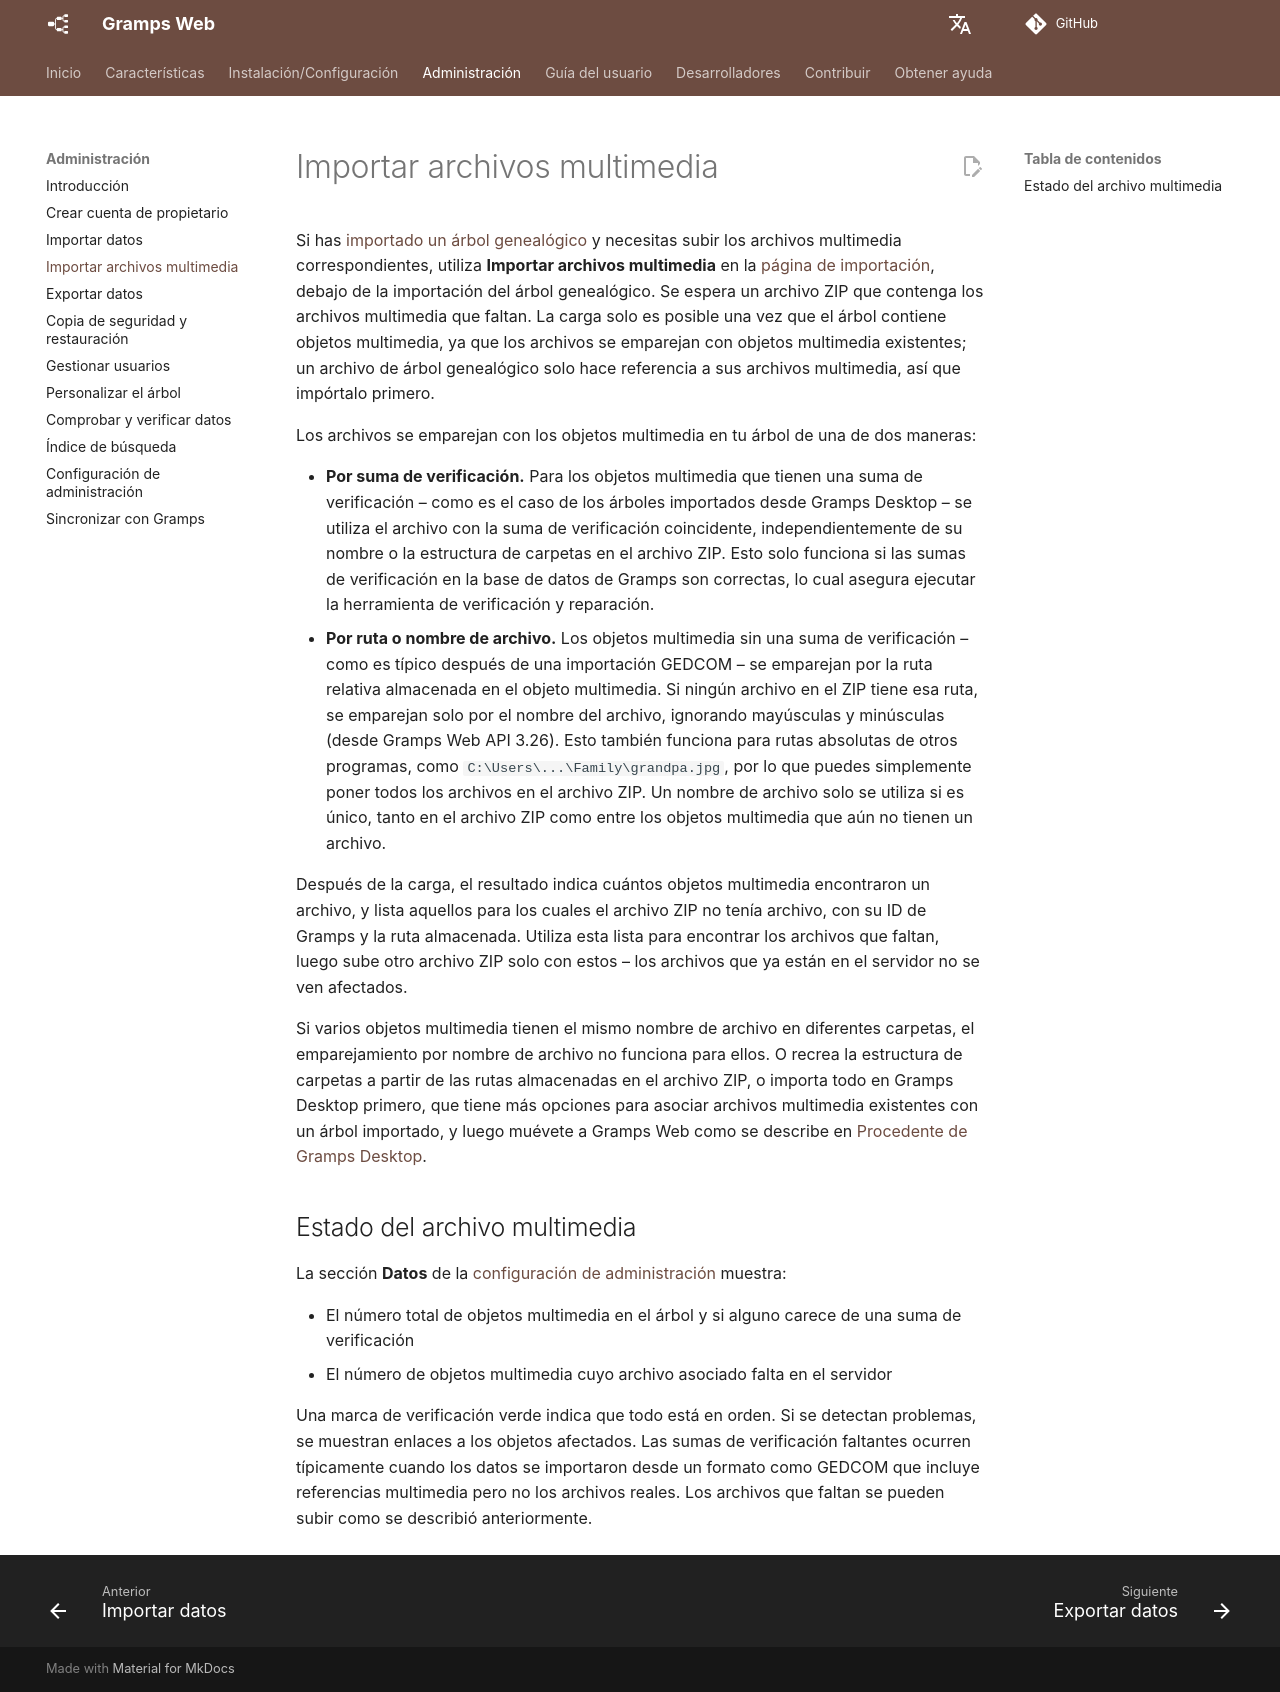

repository: gramps-project/gramps-web-docs · page: es/administration/import-media/index.html · generator: mkdocs

# Importar archivos multimedia

Si has [importado un árbol genealógico](import.md) y necesitas subir los archivos multimedia correspondientes, utiliza **Importar archivos multimedia** en la [página de importación](import.md), debajo de la importación del árbol genealógico. Se espera un archivo ZIP que contenga los archivos multimedia que faltan. La carga solo es posible una vez que el árbol contiene objetos multimedia, ya que los archivos se emparejan con objetos multimedia existentes; un archivo de árbol genealógico solo hace referencia a sus archivos multimedia, así que impórtalo primero.

Los archivos se emparejan con los objetos multimedia en tu árbol de una de dos maneras:

- **Por suma de verificación.** Para los objetos multimedia que tienen una suma de verificación – como es el caso de los árboles importados desde Gramps Desktop – se utiliza el archivo con la suma de verificación coincidente, independientemente de su nombre o la estructura de carpetas en el archivo ZIP. Esto solo funciona si las sumas de verificación en la base de datos de Gramps son correctas, lo cual asegura ejecutar la herramienta de verificación y reparación.
- **Por ruta o nombre de archivo.** Los objetos multimedia sin una suma de verificación – como es típico después de una importación GEDCOM – se emparejan por la ruta relativa almacenada en el objeto multimedia. Si ningún archivo en el ZIP tiene esa ruta, se emparejan solo por el nombre del archivo, ignorando mayúsculas y minúsculas (desde Gramps Web API 3.26). Esto también funciona para rutas absolutas de otros programas, como `C:\Users\...\Family\grandpa.jpg`, por lo que puedes simplemente poner todos los archivos en el archivo ZIP. Un nombre de archivo solo se utiliza si es único, tanto en el archivo ZIP como entre los objetos multimedia que aún no tienen un archivo.

Después de la carga, el resultado indica cuántos objetos multimedia encontraron un archivo, y lista aquellos para los cuales el archivo ZIP no tenía archivo, con su ID de Gramps y la ruta almacenada. Utiliza esta lista para encontrar los archivos que faltan, luego sube otro archivo ZIP solo con estos – los archivos que ya están en el servidor no se ven afectados.

Si varios objetos multimedia tienen el mismo nombre de archivo en diferentes carpetas, el emparejamiento por nombre de archivo no funciona para ellos. O recrea la estructura de carpetas a partir de las rutas almacenadas en el archivo ZIP, o importa todo en Gramps Desktop primero, que tiene más opciones para asociar archivos multimedia existentes con un árbol importado, y luego muévete a Gramps Web como se describe en [Procedente de Gramps Desktop](import.md#coming-from-gramps-desktop).

## Estado del archivo multimedia

La sección **Datos** de la [configuración de administración](settings.md) muestra:

- El número total de objetos multimedia en el árbol y si alguno carece de una suma de verificación
- El número de objetos multimedia cuyo archivo asociado falta en el servidor

Una marca de verificación verde indica que todo está en orden. Si se detectan problemas, se muestran enlaces a los objetos afectados. Las sumas de verificación faltantes ocurren típicamente cuando los datos se importaron desde un formato como GEDCOM que incluye referencias multimedia pero no los archivos reales. Los archivos que faltan se pueden subir como se describió anteriormente.
